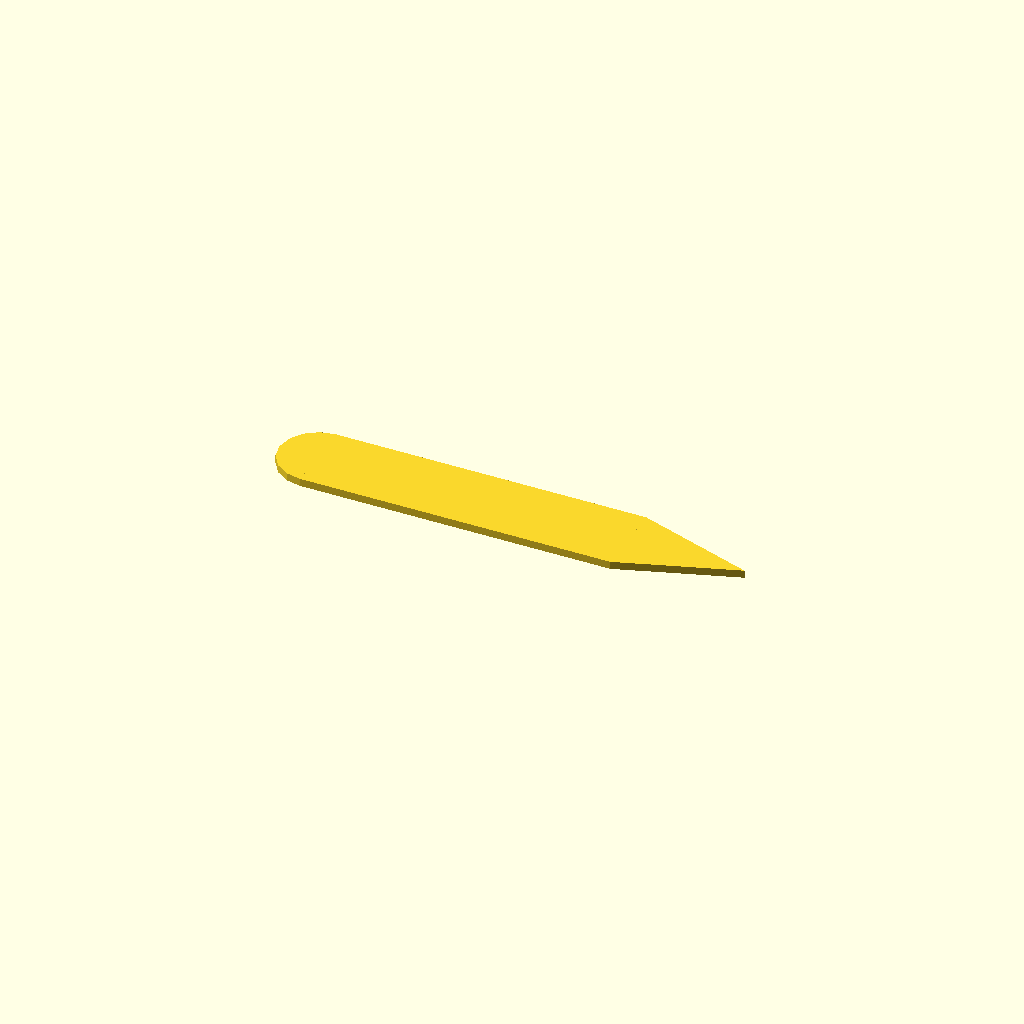
Cell 1: the model at its default parameters.
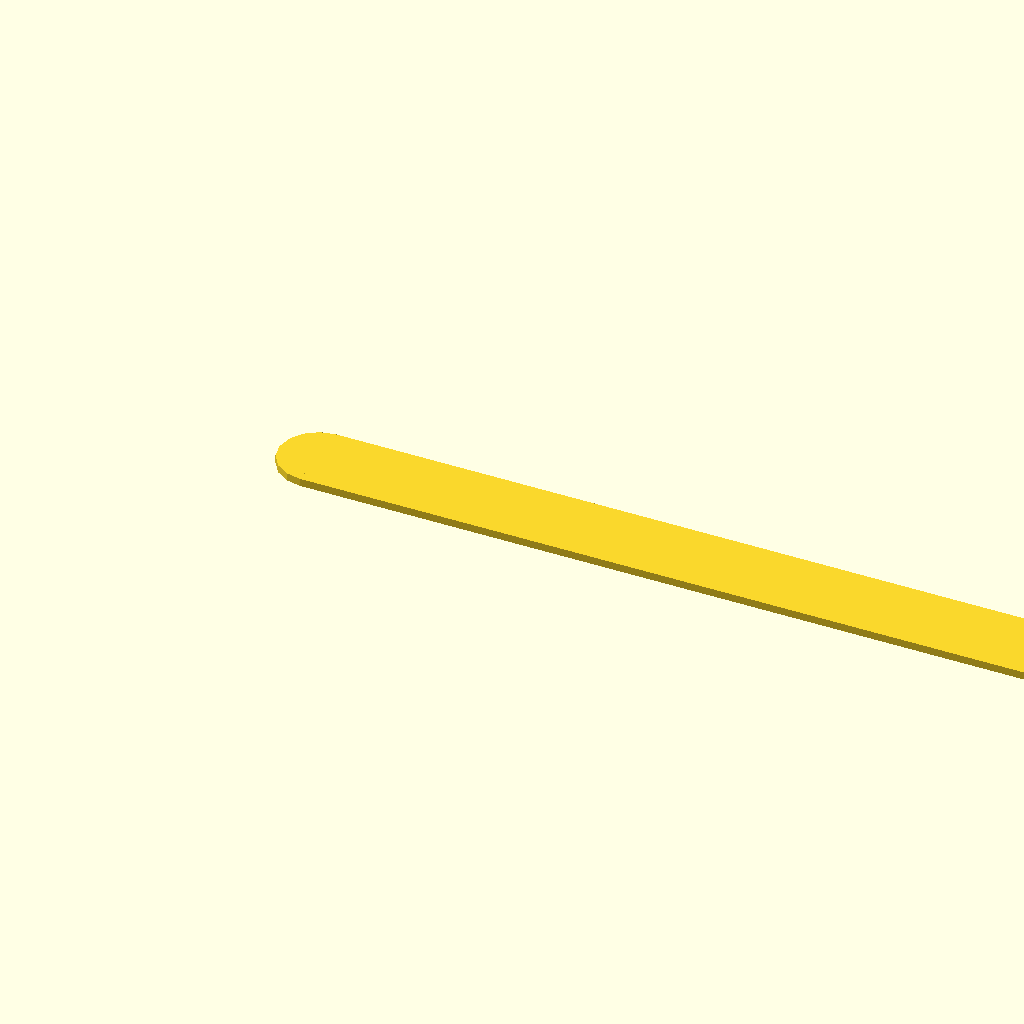
Cell 2: the same model with total_length = 120.
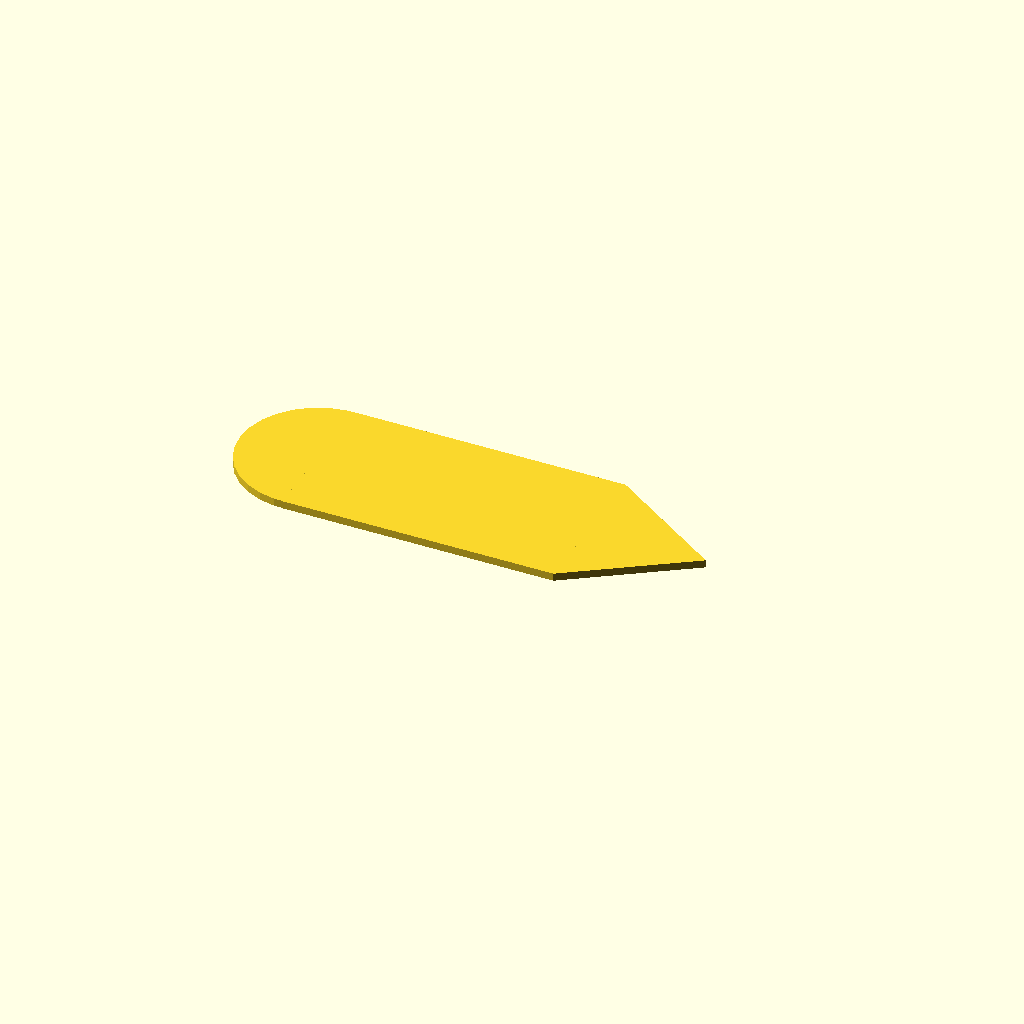
Cell 3: width = 20 (everything else at default).
All cells are drawn from one camera (rotation 55°, 0°, 25°, orthographic, colour scheme Cornfield), so only the parameter changes between them.
Source of the model, inputs/thingiverse/files/thing-3395296/files/collar-stay.scad:
// Super simple collar stay, a userful but super simple print.
// Remember to print two :)

// all measurements in mm

// thickness of collar stay, typically 1mm or a little more
thickness=1; 
// total length of collar stay. Try 60mm if unsure
total_length=60;
// length of the triangular tip. Try 15mm if unsure.
tip=15;
// width of collar stay. 10mm is typical, but I've seen 8mm - 12mm
width=10;

// Customizable variables end here


module collar_stay(_thickness, _total_length, _tip, _width) {
  end_radius=_width/2;
  cube_l=_total_length - end_radius - _tip;
  cylinder(r=end_radius, h=_thickness, center=true);
  translate([cube_l/2,0,0])
    cube([cube_l, _width, _thickness], center=true);
  translate([cube_l, 0, 0])
    linear_extrude(height=_thickness, center=true) polygon(points=[[0, -_width/2], [0, _width/2], [_tip, 0]]);
}

collar_stay(thickness, total_length, tip, width);
Customizer parameters (derived from the source; name, type, default, range or options):
thickness: number, default 1
total_length: number, default 60
tip: number, default 15
width: number, default 10
